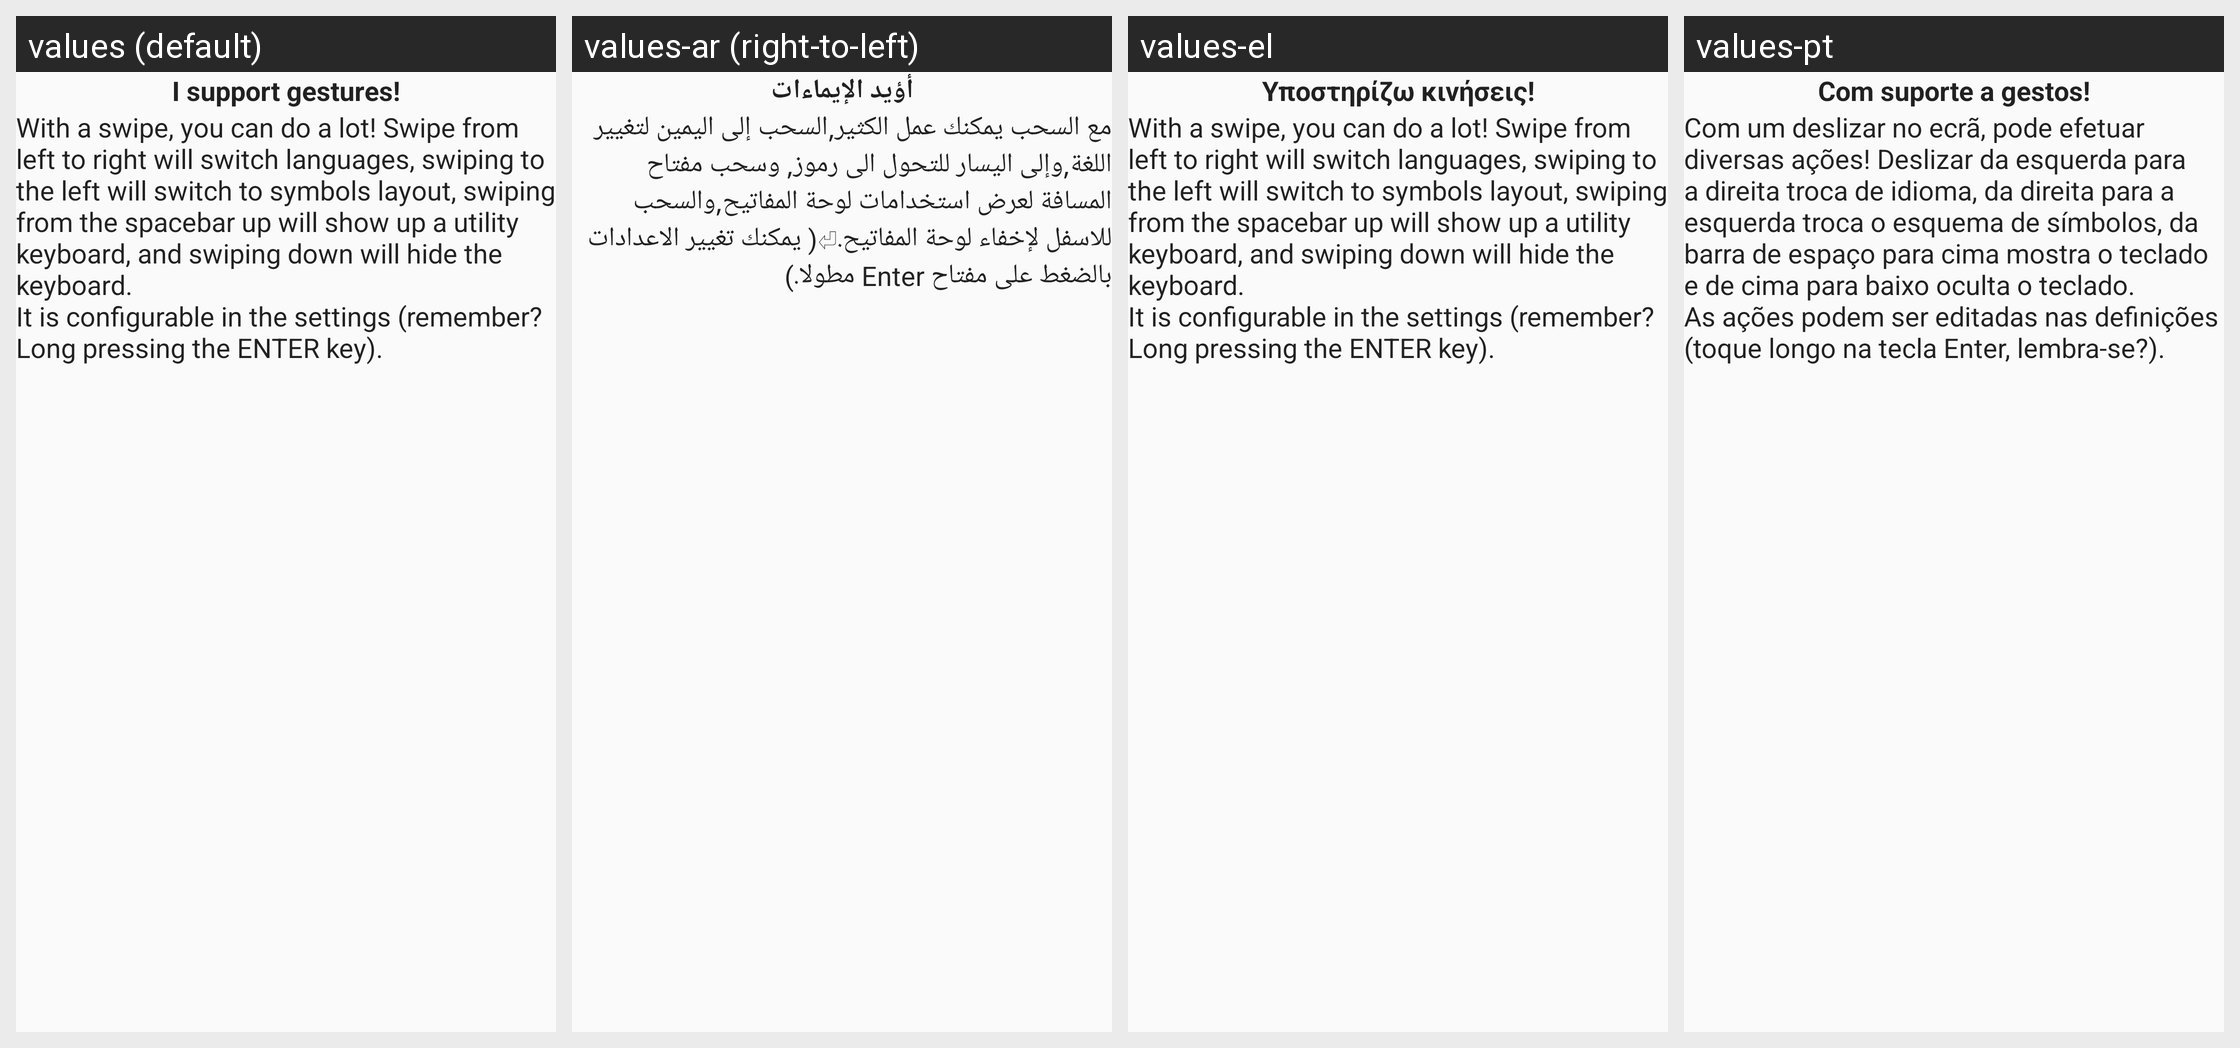

Locale-by-locale string values for the Android screen shown in this grid:
Android screen res/layout/tip_layout_2.xml rendered under 4 locales, left to right: values (default), values-ar (right-to-left), values-el, values-pt. Device: Nexus 5 (rendered at 1080×1920; each locale shown at half size, 540×960, under a caption strip naming it); theme Theme.AskApp.
Other locales in the repository, not shown: values-be, values-bg, values-ca, values-cs, values-da, values-de, values-eo, values-es, values-fi, values-fr, values-he, values-hu, values-hy, values-in, values-it, values-iw, values-ka, values-lt, values-mk, values-my, values-nl, values-no, values-pl, values-pt-rBR, values-ro, values-ru, values-se, values-sk, values-sl, values-ta, values-th, values-tl, values-tr, values-uk, values-vi.
Strings drawn on this screen, with the default value and each locale's value (text and hints the layout hard-codes, and strings that could not be matched under every locale, appear in the picture but are not listed):

tip_2_gestures
  values: I support gestures!
  values-ar: أؤيد الإيماءات
  values-el: Υποστηρίζω κινήσεις!
  values-pt: Com suporte a gestos!

tip_2_gestures_tip
  values: With a swipe, you can do a lot! Swipe from left to right will switch languages, swiping to the left will switch to symbols layout, swiping from the spacebar up will show up a utility keyboard, and swiping down will hide the keyboard.
      It is configurable in the settings (remember? Long pressing the ENTER key).
  values-ar: مع السحب يمكنك عمل الكثير,السحب إلى اليمين لتغيير اللغة,وإلى اليسار للتحول الى رموز, وسحب مفتاح المسافة لعرض استخدامات لوحة المفاتيح,والسحب للاسفل لإخفاء لوحة المفاتيح.⏎( يمكنك تغيير الاعدادات بالضغط على مفتاح Enter مطولا.)
  values-el: With a swipe, you can do a lot! Swipe from left to right will switch languages, swiping to the left will switch to symbols layout, swiping from the spacebar up will show up a utility keyboard, and swiping down will hide the keyboard.
      It is configurable in the settings (remember? Long pressing the ENTER key).  [not translated; the default value is used]
  values-pt: Com um deslizar no ecrã, pode efetuar diversas ações! Deslizar da esquerda para a direita troca de idioma, da direita para a esquerda troca o esquema de símbolos, da barra de espaço para cima mostra o teclado e de cima para baixo oculta o teclado.
      As ações podem ser editadas nas definições (toque longo na tecla Enter, lembra-se?).
